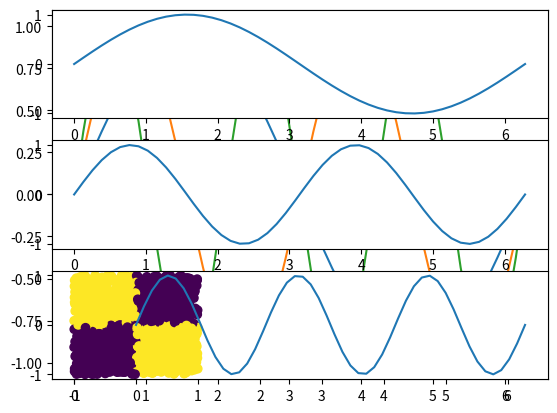

This chart was generated by the following Python code:
import numpy as np
import matplotlib.pyplot as plt


def sine_waves():
    x_points = np.linspace(0, 2 * np.pi)
    
    for i in range(1,4):
        y_points = np.sin(x_points * i)
        plt.plot(x_points, y_points)

    plt.show()


def multi_sine_waves():
    x_points = np.linspace(0, 2 * np.pi)
    
    for i in range(1,4):
        y_points = np.sin(x_points * i)
        plt.subplot(3,1,i)
        plt.plot(x_points, y_points)

    plt.show()


def chaos_plot():
    n = 1500
    x_points = np.random.rand(n, 2) * 2 - 1
    points_color = np.ones(n)

    set1 = np.where(x_points[:,0] >= 0)
    set2 = np.where(x_points[:,1] >= 0)
    points_color[np.intersect1d(set1, set2)] = 0

    set1 = np.where(x_points[:,0] < 0)
    set2 = np.where(x_points[:,1] < 0)
    points_color[np.intersect1d(set1, set2)] = 0
    
    plt.scatter(x_points[:,0], x_points[:,1], c = points_color)
    plt.show()


def main():
    sine_waves()
    multi_sine_waves()
    chaos_plot()



if __name__ == '__main__':
    main()